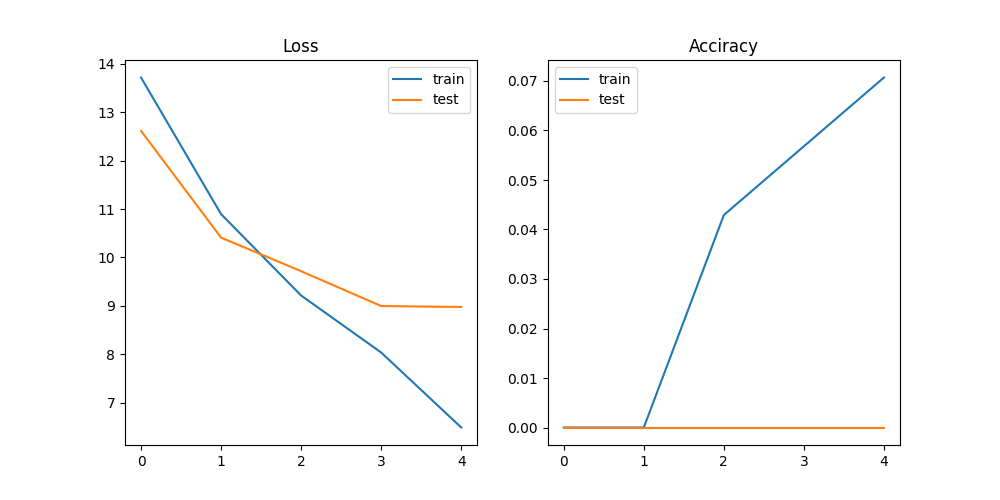

The file beside this chart, header and first rows:
epoch, train_loss, train_acc, test_loss, test_acc
0, 13.72, 0.0, 12.61, 0.0
1, 10.89, 0.0, 10.41, 0.0
2, 9.214, 0.04293, 9.716, 0.0
3, 8.036, 0.05682, 8.996, 0.0
4, 6.487, 0.07071, 8.977, 0.0
